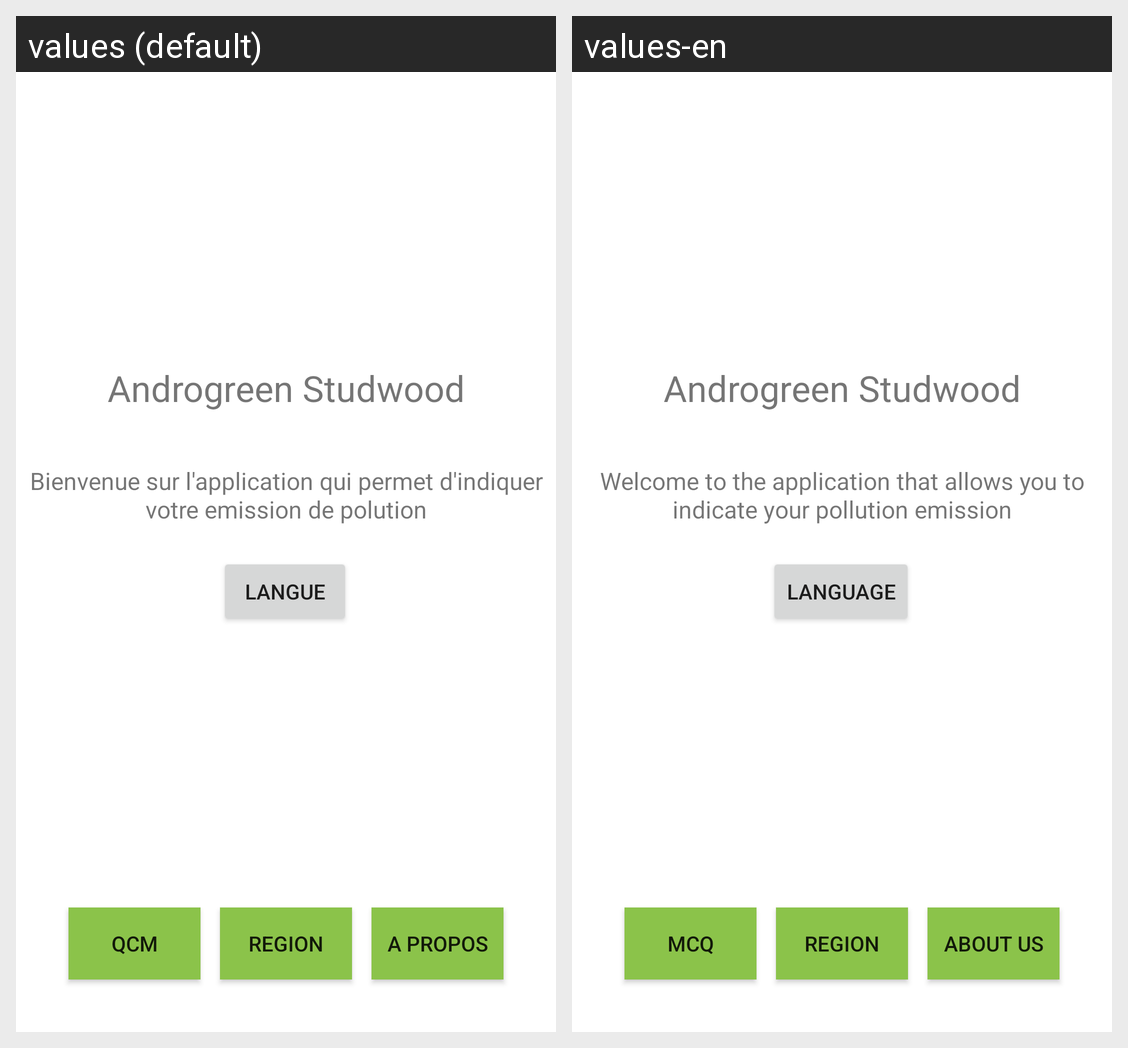

Here is an Android app screen in its default locale and in the app's own translations. Write out the translated-string differences for the strings that appear on this screen.
Android screen res/layout/activity_main.xml rendered under 2 locales, left to right: values (default), values-en. Device: Nexus 5 (rendered at 1080×1920; each locale shown at half size, 540×960, under a caption strip naming it); theme Theme.AndrogreenStudwood.
Strings drawn on this screen, with the default value and each locale's value (text and hints the layout hard-codes, and strings that could not be matched under every locale, appear in the picture but are not listed):

Region
  values: Region
  values-en: Region

qcm
  values: QCM
  values-en: MCQ

apropos
  values: A Propos
  values-en: About us

app_name
  values: Androgreen Studwood
  values-en: Androgreen Studwood

texte
  values: Bienvenue sur l'application qui permet d'indiquer votre emission de polution
  values-en: Welcome to the application that allows you to indicate your pollution emission

langue
  values: Langue
  values-en: Language
